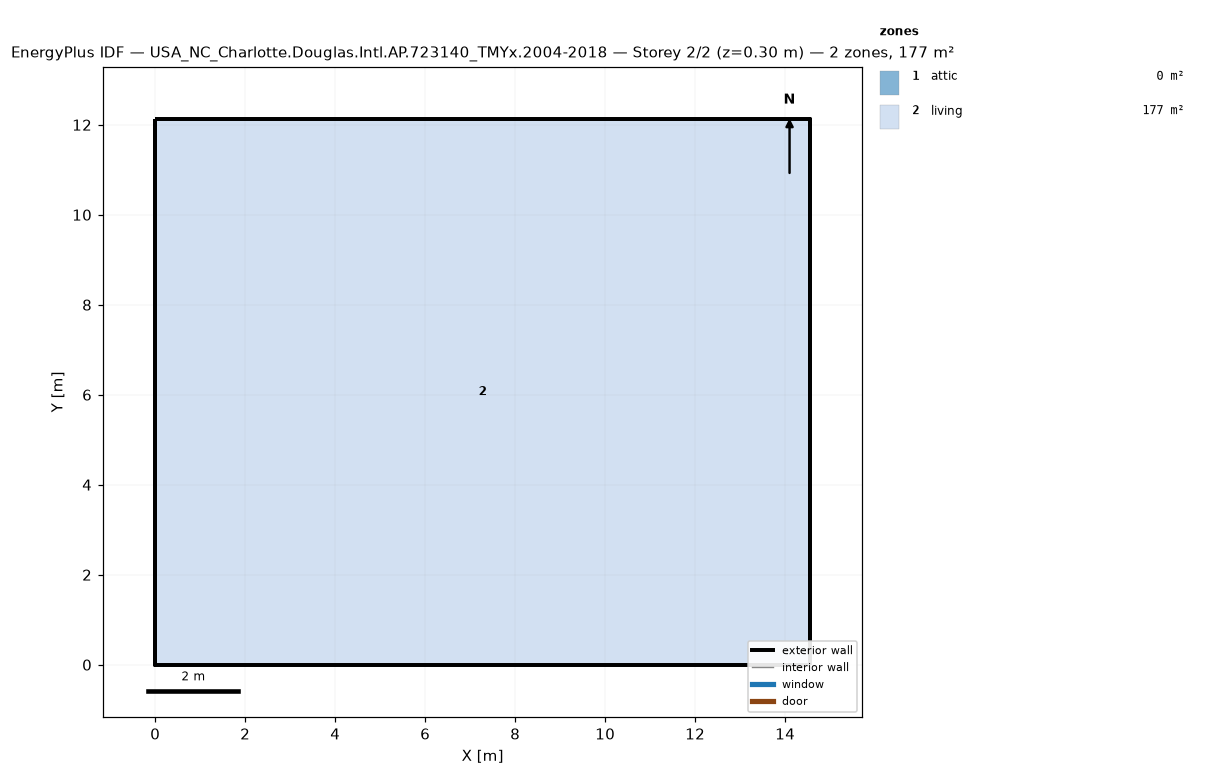
=== STOREY PLAN SPEC (per zone: floor XY polygon, exterior-wall plan segments, windows/doors) ===
zone 1: attic  (0.0 m²)
  exterior wall: (14.55, 0.00) – (14.55, 12.13) – (14.55, 6.06)  [18.2 m]
  exterior wall: (0.00, 12.13) – (0.00, 0.00) – (0.00, 6.06)  [18.2 m]
zone 2: living  (176.5 m²)
  floor: (0.00, 0.00) (0.00, 12.13) (14.55, 12.13) (14.55, 0.00)
  exterior wall: (0.00, 0.00) – (14.55, 0.00)  [14.6 m]
  exterior wall: (14.55, 0.00) – (14.55, 12.13)  [12.1 m]
  exterior wall: (14.55, 12.13) – (0.00, 12.13)  [14.6 m]
  exterior wall: (0.00, 12.13) – (0.00, 0.00)  [12.1 m]

=== DERIVED (storey summary) ===
Building: USA_NC_Charlotte.Douglas.Intl.AP.723140_TMYx.2004-2018
Storey: 2 of 2  (floor level z = 0.30 m)
Storey gross floor area: 176.5 m²
Zones on this storey: 2
  - attic: floor 0.0 m²; exterior wall 36.4 m (24.5 m²); WWR 0.0%
  - living: floor 176.5 m²; exterior wall 53.4 m (146.4 m²); WWR 0.0%
Zone adjacency: (none detected)